Dataset: dataset (GitHub, 230712245/indonesian-food-classification). Classes: gudeg, papeda, pempek, rendang.

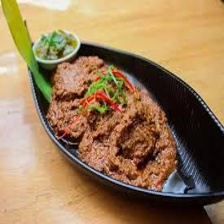
Label: rendang

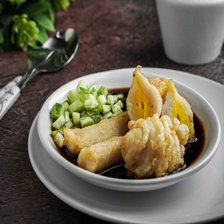
Label: pempek

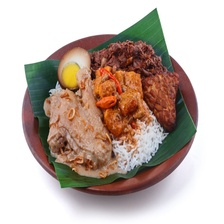
Label: gudeg

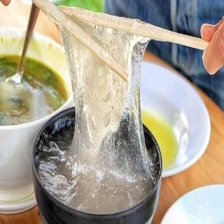
Label: papeda

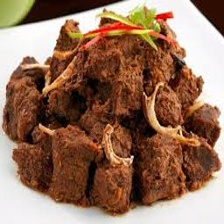
Label: rendang

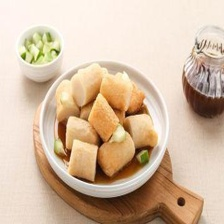
Label: pempek
